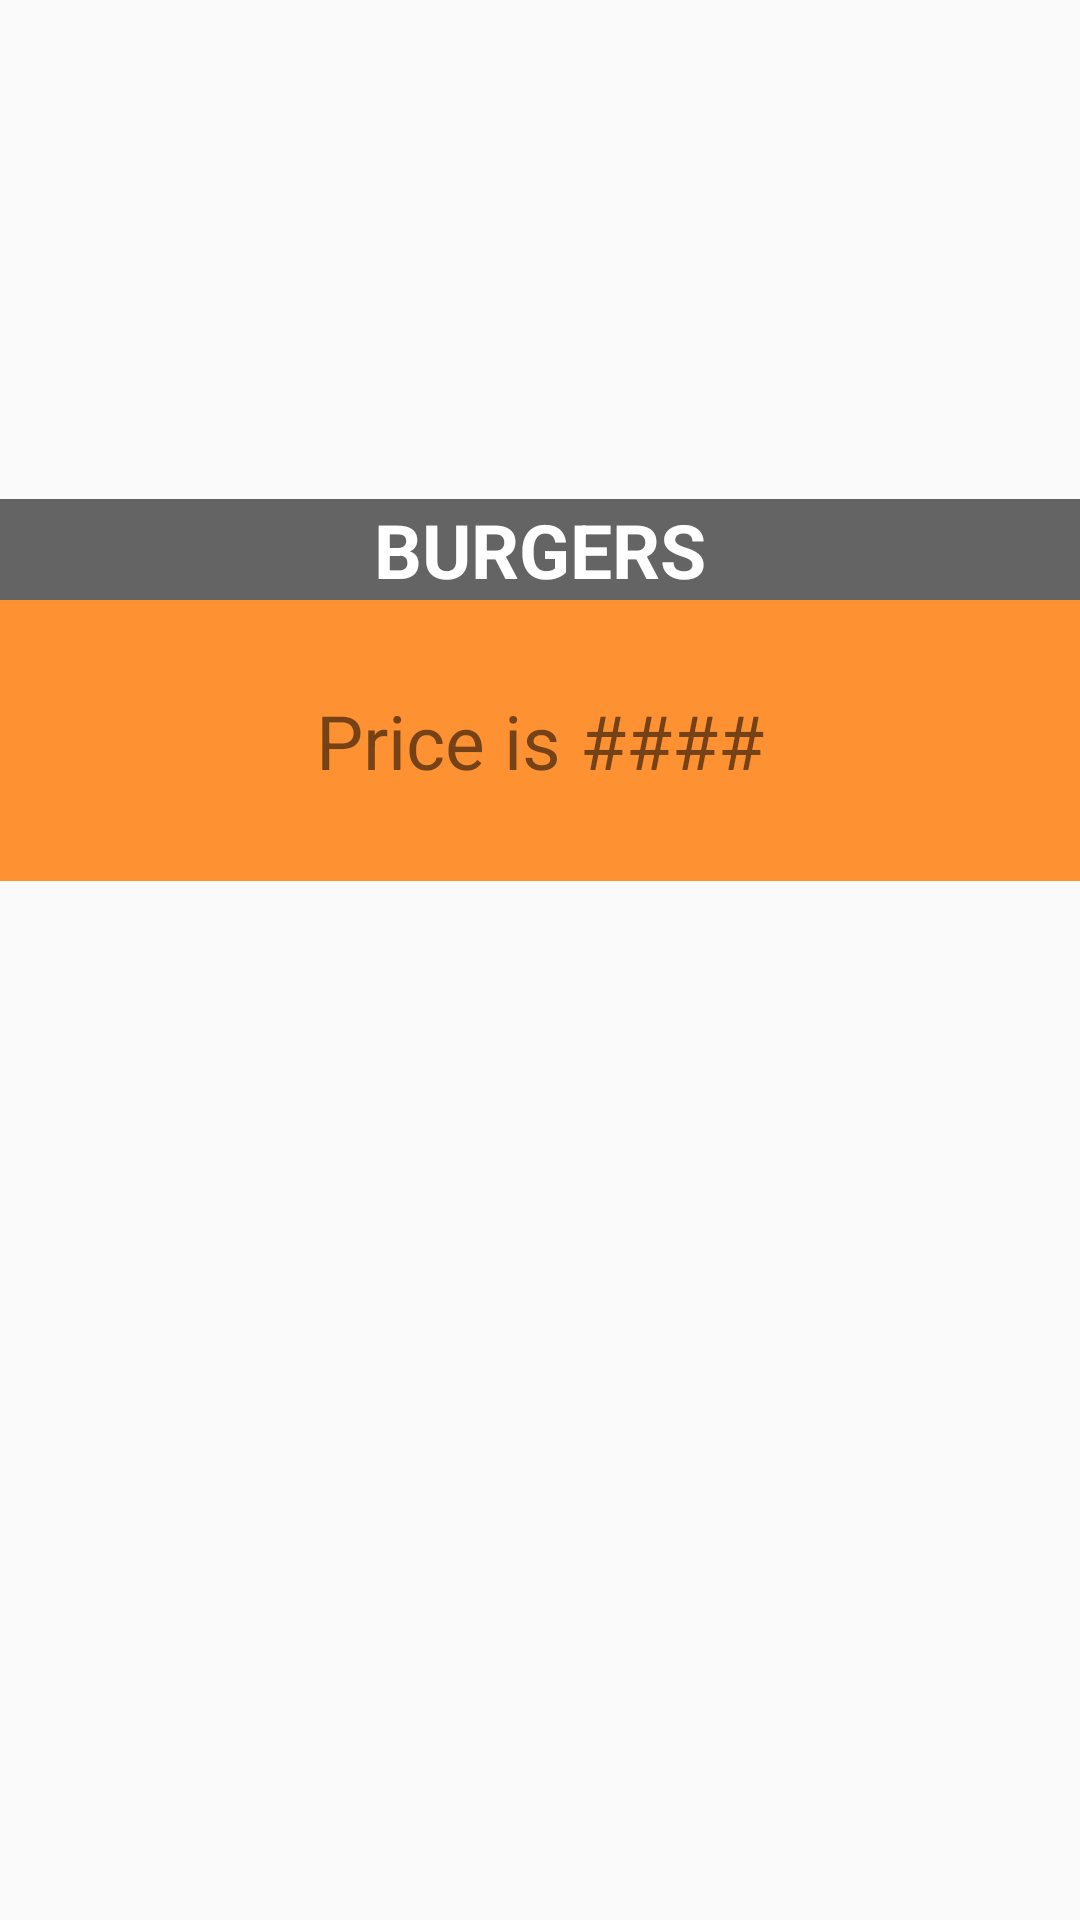

Here is an Android app screen rendered from its layout file. Give the layout XML and the strings, colors and styles it references.
<!-- AndroidManifest.xml: application theme AppTheme -->
<!-- res/layout/list_details_page.xml -->
<?xml version="1.0" encoding="utf-8"?>
<LinearLayout xmlns:android="http://schemas.android.com/apk/res/android"
    android:orientation="vertical" android:layout_width="match_parent"
    android:layout_height="match_parent">

    <RelativeLayout
        android:layout_width="match_parent"
        android:layout_height="200dp">

        <ImageView
            android:id="@+id/mImageView"
            android:layout_width="match_parent"
            android:layout_height="match_parent"
            android:scaleType="fitXY"
            android:transitionName="myfirsttransition"
            />

        <TextView
            android:textSize="25dp"
            android:textStyle="bold"
            android:id="@+id/mTextView"
            android:gravity="center"
            android:background="#99000000"
            android:textColor="@android:color/white"
            android:layout_alignParentBottom="true"
            android:layout_width="match_parent"
            android:layout_height="wrap_content"
            android:transitionName="mysecondtransition"
            android:text="BURGERS"
            />
    </RelativeLayout>

    <LinearLayout
        android:layout_width="match_parent"
        android:layout_height="wrap_content">

        <TextView
            android:padding="30dp"
            android:layout_width="match_parent"
            android:layout_height="wrap_content"
            android:text="Price is ####"
            android:textSize="25sp"
            android:background="#CCFF7700"
            android:gravity="center"
            />



    </LinearLayout>




</LinearLayout>
<!-- resources referenced by this layout -->
<resources>
  <style name="AppTheme" parent="Theme.AppCompat.Light.NoActionBar">
          
      </style>
</resources>
